The GitHub repository rebecca-desipio/hand-tremor-detection contains a labelled image folder "handPD_combo_HT" with 2 categories: healthy, parkinsons. Examples follow, each with its label.

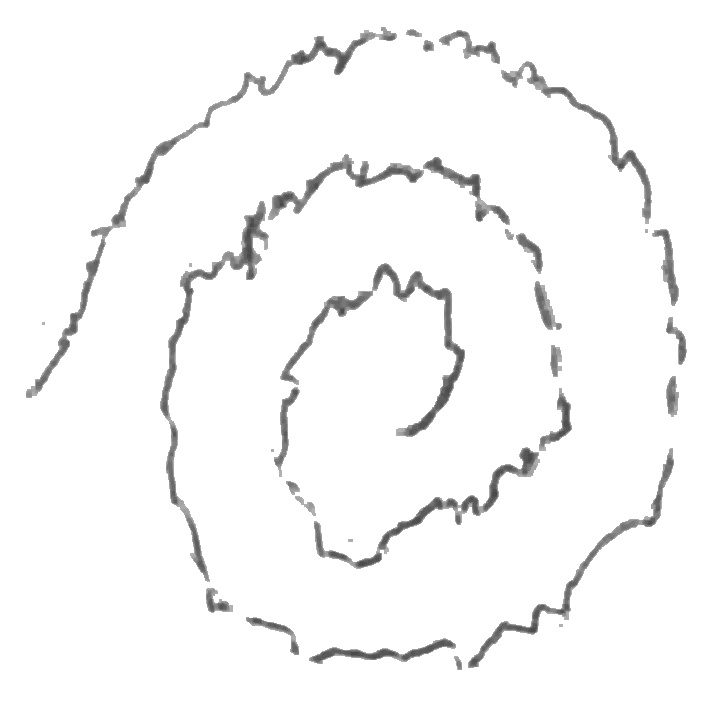
Label: parkinsons

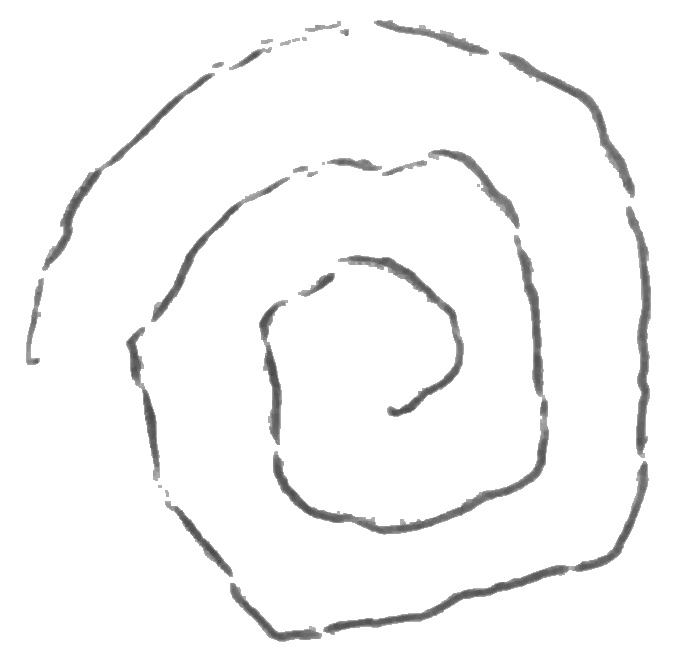
Label: healthy

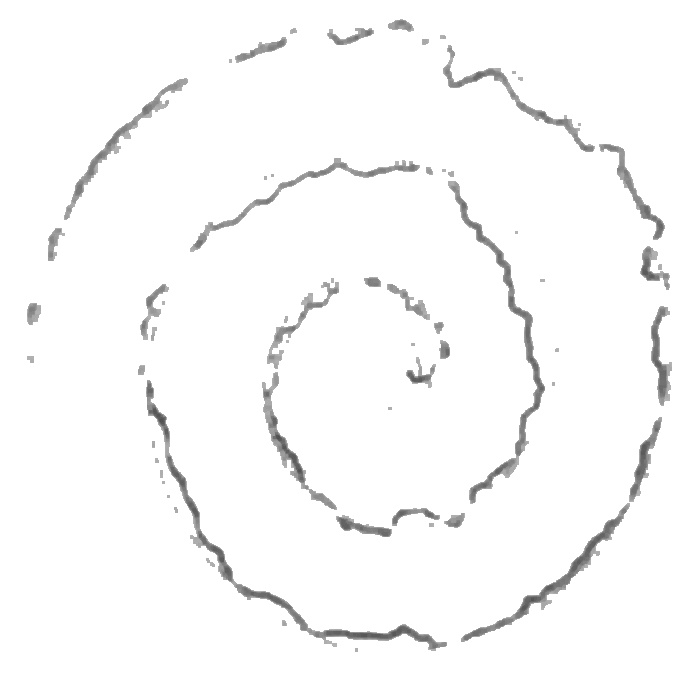
Label: parkinsons

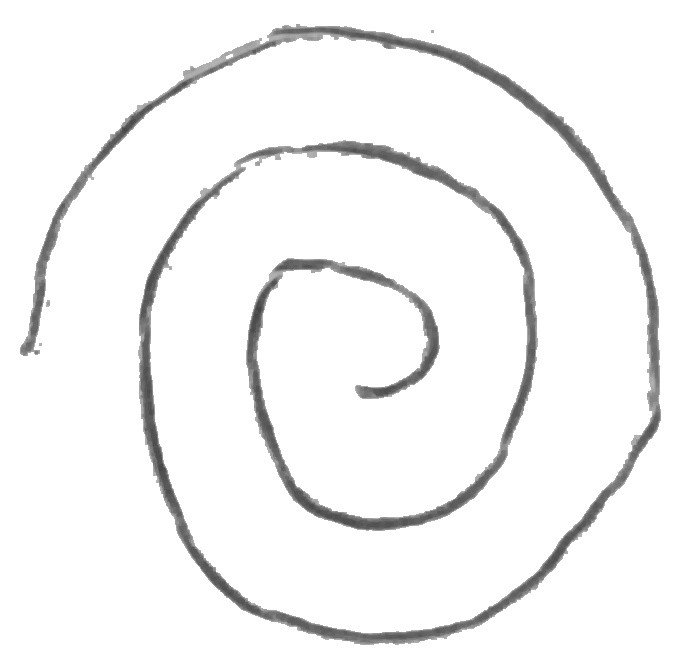
Label: healthy

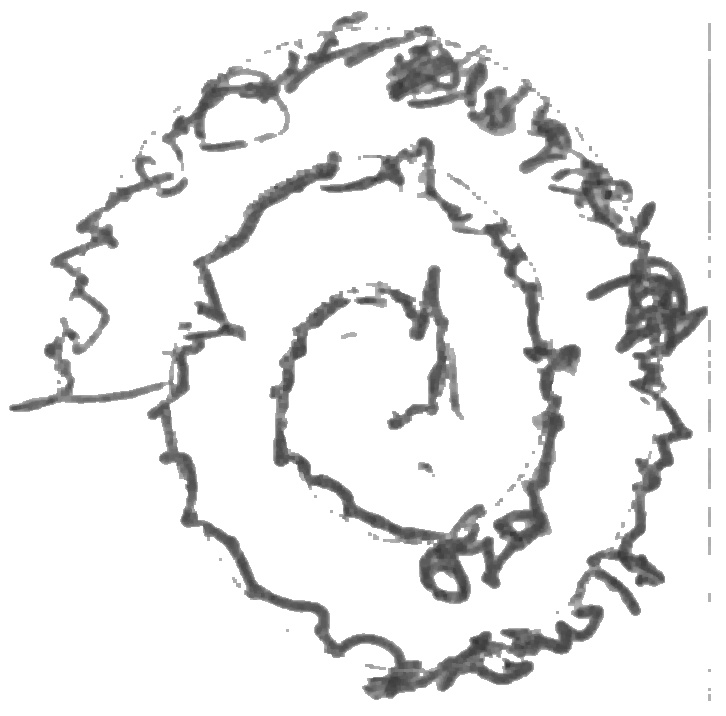
Label: parkinsons

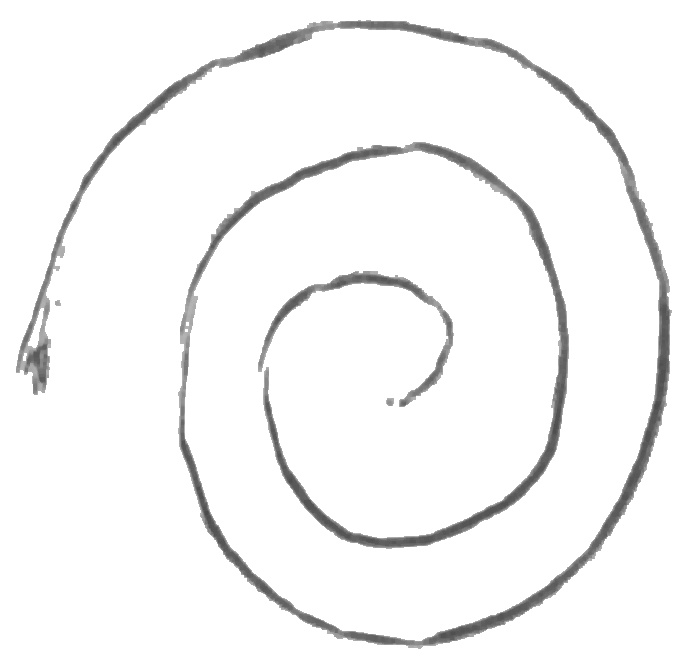
Label: healthy
